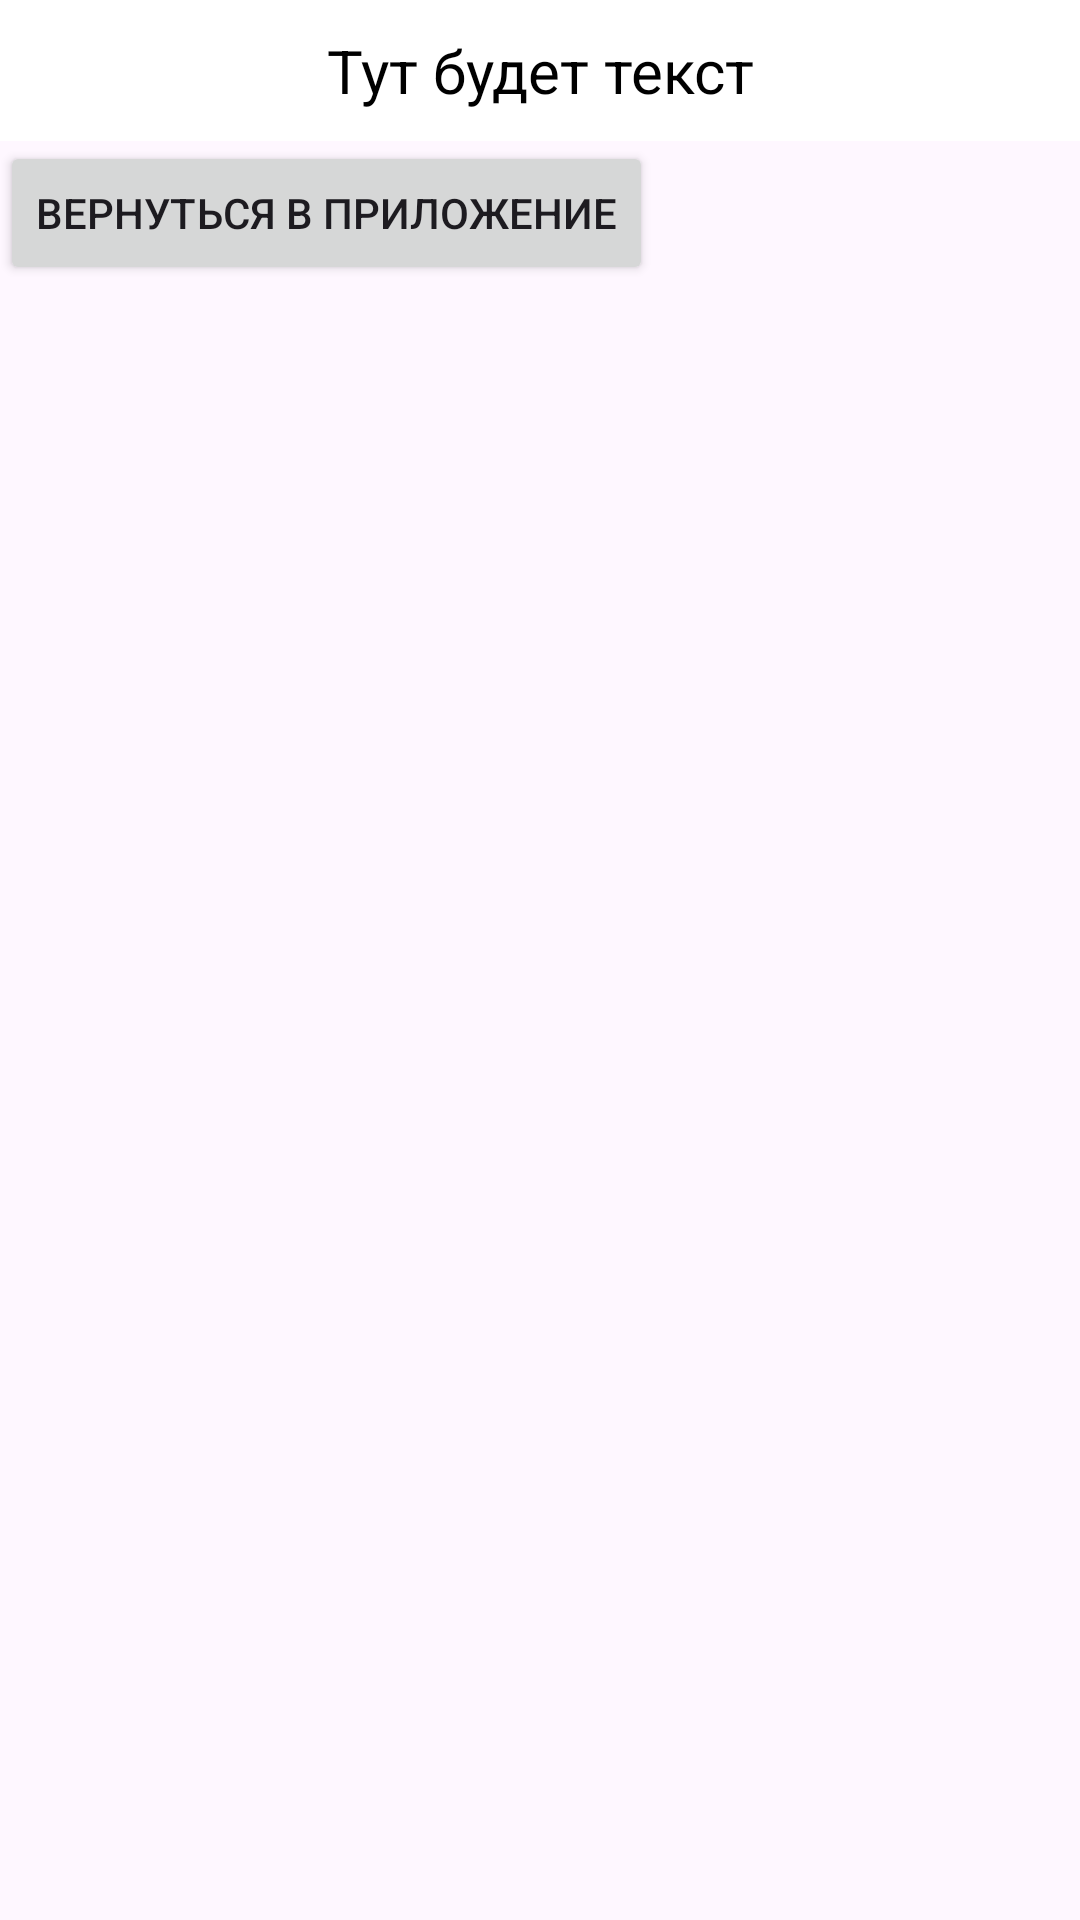

Write the Android layout XML for this screen, with the resource values it uses.
<!-- AndroidManifest.xml: application theme Theme.Practic6 -->
<!-- res/layout/service_layout.xml -->
<?xml version="1.0" encoding="utf-8"?>
<LinearLayout xmlns:android="http://schemas.android.com/apk/res/android"
    android:layout_width="match_parent"
    android:layout_height="wrap_content"
    android:orientation="vertical">
    <TextView
        android:id="@+id/banner"
        android:layout_width="match_parent"
        android:layout_height="wrap_content"
        android:background="@color/white"
        android:gravity="center"
        android:padding="10dp"
        android:text="Тут будет текст"
        android:textColor="@color/black"
        android:textSize="20sp" />
    <Button
        android:id="@+id/button3"
        android:layout_width="wrap_content"
        android:layout_height="wrap_content"
        android:text="Вернуться в приложение" />
</LinearLayout>
<!-- resources referenced by this layout -->
<resources>
  <style name="Theme.Practic6" parent="Base.Theme.Practic6" />
  <style name="Base.Theme.Practic6" parent="Theme.Material3.DayNight.NoActionBar">
          
          
      </style>
  <!-- not gathered from this repository: default colours our renderer supplied (Android Studio template values) -->
  <color name="black">#FF000000</color>
  <color name="white">#FFFFFFFF</color>
</resources>
